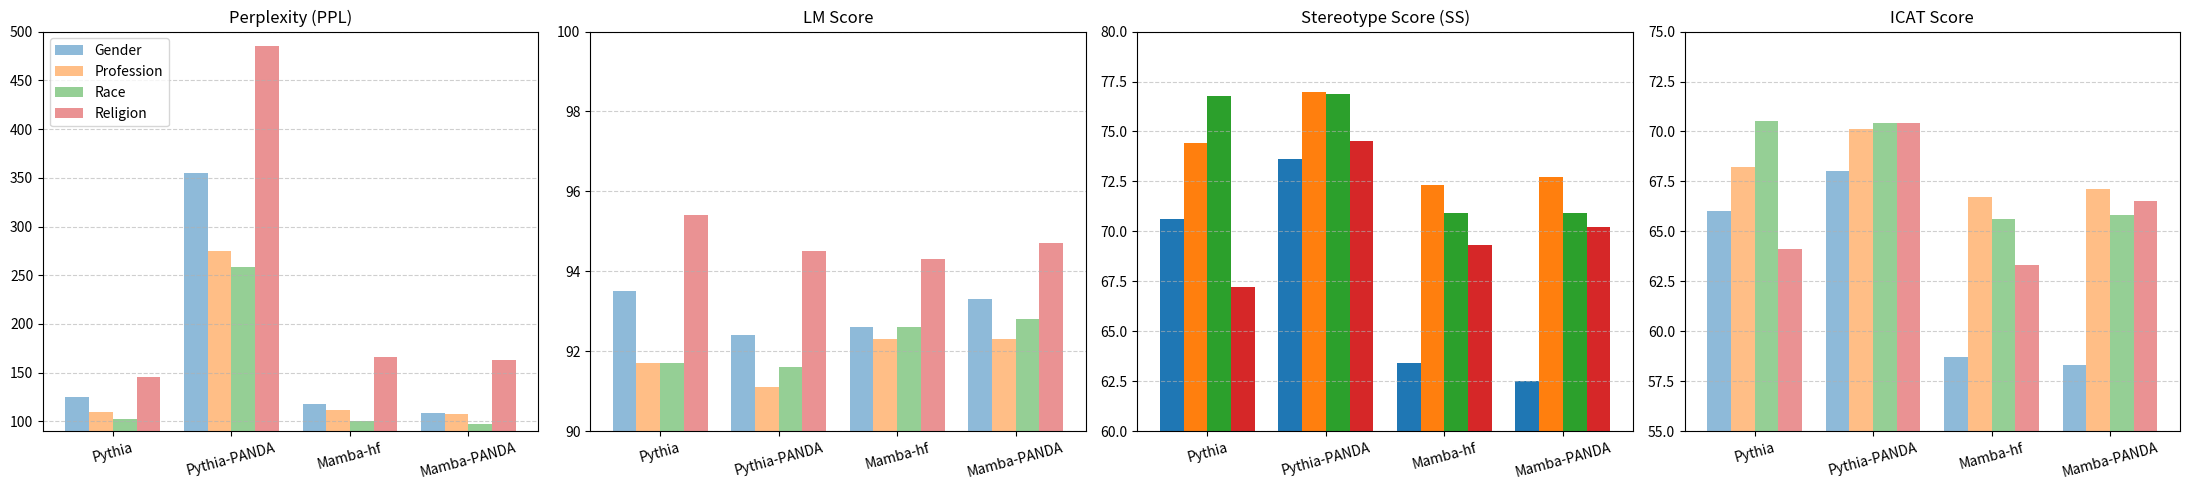

Write the Python code that produced this figure.
import matplotlib.pyplot as plt
import numpy as np

models = ['Pythia', 'Pythia-PANDA', 'Mamba-hf', 'Mamba-PANDA']
categories = ['Gender', 'Profession', 'Race', 'Religion']

# Score data for each metric
ppl_data = {
    'Gender': [125.3, 355.3, 117.5, 108.9],
    'Profession': [109.4, 274.6, 111.5, 107.3],
    'Race': [102.7, 258.3, 100.9, 97.6],
    'Religion': [145.5, 484.7, 166.5, 163.1]
}

lm_data = {
    'Gender': [93.5, 92.4, 92.6, 93.3],
    'Profession': [91.7, 91.1, 92.3, 92.3],
    'Race': [91.7, 91.6, 92.6, 92.8],
    'Religion': [95.4, 94.5, 94.3, 94.7]
}

ss_data = {
    'Gender': [70.6, 73.6, 63.4, 62.5],
    'Profession': [74.4, 77.0, 72.3, 72.7],
    'Race': [76.8, 76.9, 70.9, 70.9],
    'Religion': [67.2, 74.5, 69.3, 70.2]
}

icat_data = {
    'Gender': [66.0, 68.0, 58.7, 58.3],
    'Profession': [68.2, 70.1, 66.7, 67.1],
    'Race': [70.5, 70.4, 65.6, 65.8],
    'Religion': [64.1, 70.4, 63.3, 66.5]
}

fig, axes = plt.subplots(1, 4, figsize=(22, 5), sharey=False)

data_list = [
    (ppl_data, 'Perplexity (PPL)', '', (90, 500), 0.5),
    (lm_data, 'LM Score', '', (90, 100), 0.5),
    (ss_data, 'Stereotype Score (SS)', '', (60, 80), 1.0),
    (icat_data, 'ICAT Score', '', (55, 75), 0.5)
]

x = np.arange(len(models))
width = 0.2

for ax, (data, title, ylabel, ylim, alpha) in zip(axes, data_list):
    for i, category in enumerate(categories):
        ax.bar(x + i * width, data[category], width=width, label=category, alpha=alpha)
    ax.set_xticks(x + width * 1.5)
    ax.set_xticklabels(models, rotation=15)
    ax.set_title(title)
    ax.set_ylabel(ylabel)
    ax.set_ylim(ylim)
    ax.grid(True, axis='y', linestyle='--', alpha=0.6)

axes[0].legend(loc='upper left')
plt.tight_layout()
plt.show()